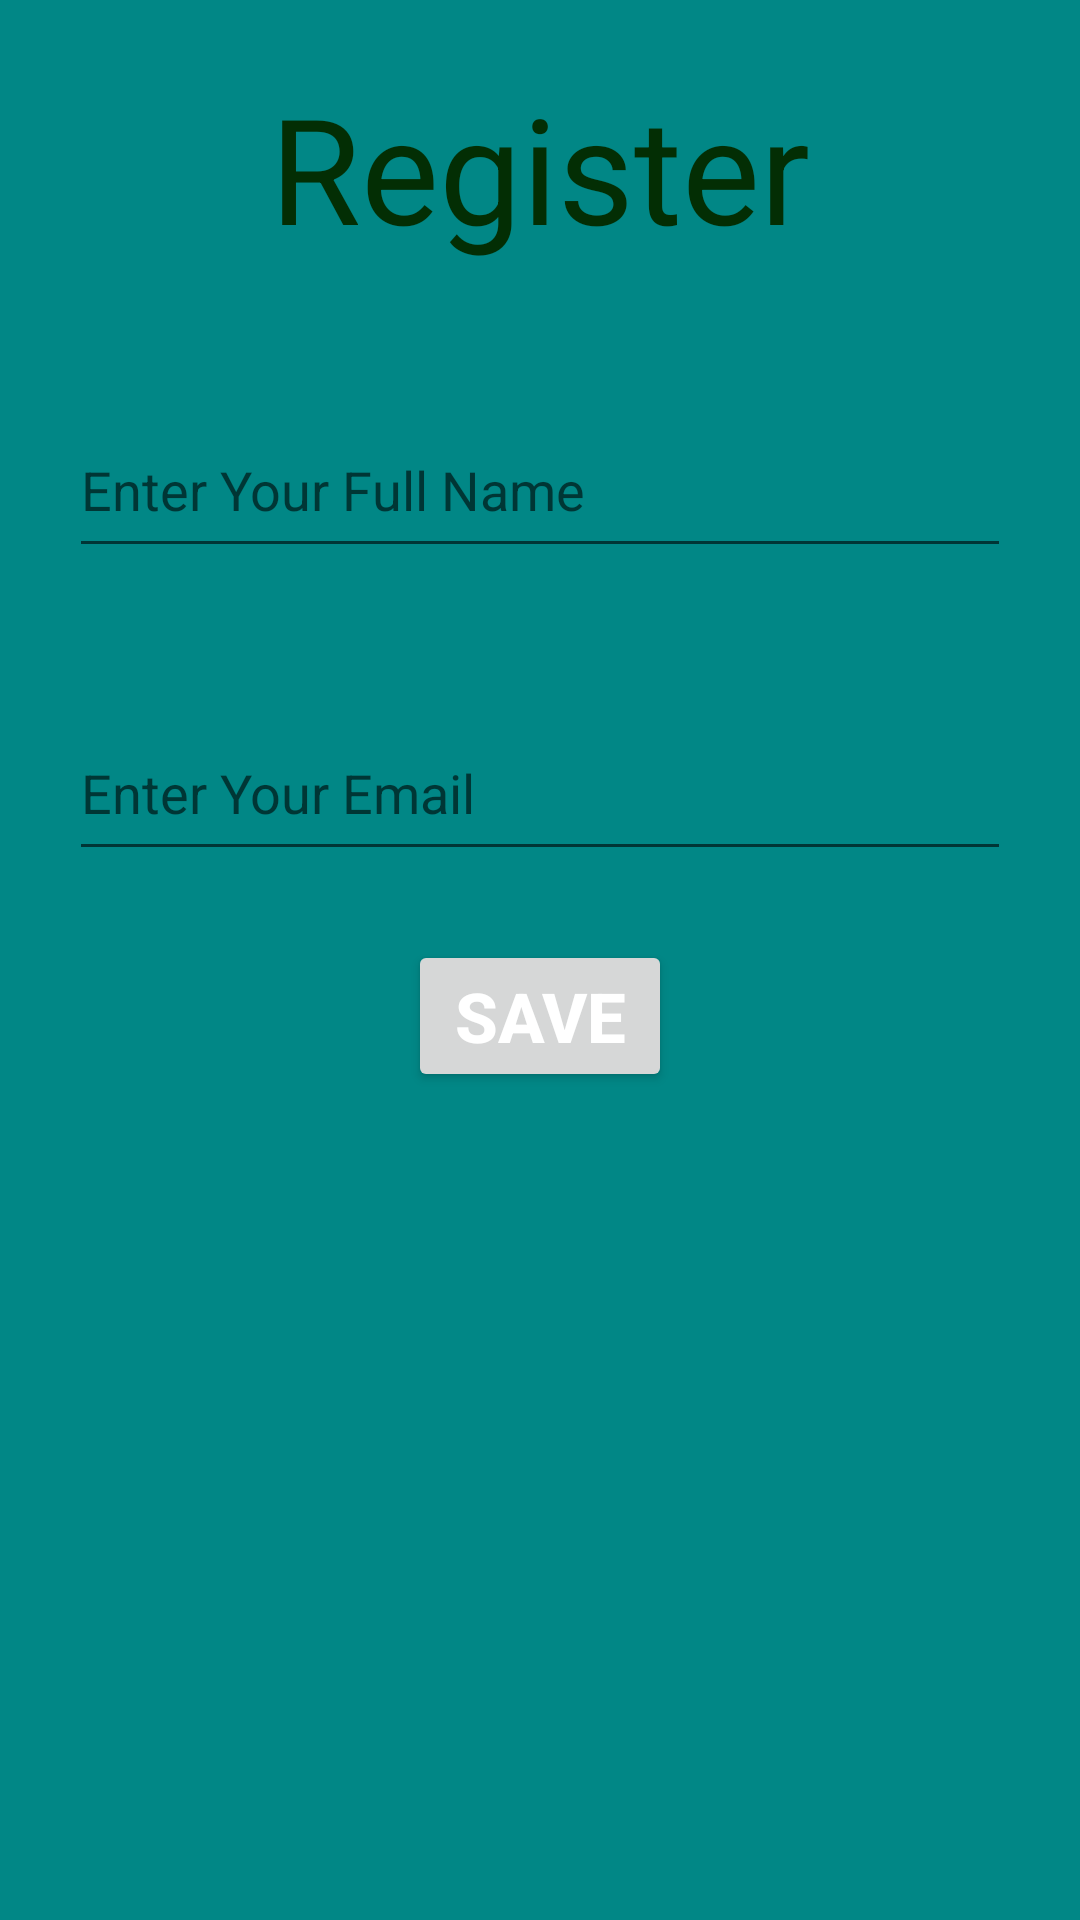

Produce the Android XML layout that renders to this screen, including the resource entries it uses.
<!-- AndroidManifest.xml: application theme Theme.SharedPerferences -->
<!-- res/layout/activity_main.xml -->
<?xml version="1.0" encoding="utf-8"?>
<LinearLayout xmlns:android="http://schemas.android.com/apk/res/android"
    xmlns:app="http://schemas.android.com/apk/res-auto"
    xmlns:tools="http://schemas.android.com/tools"
    android:layout_width="match_parent"
    android:layout_height="match_parent"
    tools:context=".MainActivity"
    android:orientation="vertical"
    android:background="@color/teal_700"
    >

    <TextView
        android:layout_width="wrap_content"
        android:layout_height="wrap_content"
        android:text="Register"
        android:textColor="#032E04"
        android:textSize="49dp"
        android:layout_gravity="center"
        android:gravity="center"
        android:layout_margin="23dp"
        app:layout_constraintBottom_toBottomOf="parent"
        app:layout_constraintLeft_toLeftOf="parent"
        app:layout_constraintRight_toRightOf="parent"
        app:layout_constraintTop_toTopOf="parent" />

    <EditText
        android:id="@+id/edittext_name"
        android:layout_width="match_parent"
        android:layout_height="55dp"
        android:hint="Enter Your Full Name"
        android:layout_margin="23dp"
        android:layout_gravity="center"
        />
    <EditText
        android:id="@+id/edittext_email"
        android:layout_width="match_parent"
        android:layout_height="55dp"
        android:hint="Enter Your Email"
        android:layout_margin="23dp"
        android:layout_gravity="center"
        />
<Button
    android:layout_width="wrap_content"
    android:layout_height="wrap_content"
    android:text="Save"
    android:textSize="23sp"
    android:textStyle="bold"
    android:textColor="@color/white"
    android:layout_gravity="center"
    android:id="@+id/btnsave"/>

</LinearLayout>
<!-- resources referenced by this layout -->
<resources>
  <style name="Theme.SharedPerferences" parent="Theme.MaterialComponents.DayNight.DarkActionBar">
          
          <item name="colorPrimary">@color/purple_500</item>
          <item name="colorPrimaryVariant">@color/purple_700</item>
          <item name="colorOnPrimary">@color/white</item>
          
          <item name="colorSecondary">@color/teal_200</item>
          <item name="colorSecondaryVariant">@color/teal_700</item>
          <item name="colorOnSecondary">@color/black</item>
          
          <item name="android:statusBarColor" tools:targetApi="l">?attr/colorPrimaryVariant</item>
          
      </style>
  <!-- not gathered from this repository: default colours our renderer supplied (Android Studio template values) -->
  <color name="purple_500">#FF6200EE</color>
  <color name="purple_700">#FF3700B3</color>
  <color name="teal_200">#FF03DAC5</color>
  <color name="teal_700">#FF018786</color>
  <color name="black">#FF000000</color>
  <color name="white">#FFFFFFFF</color>
</resources>
